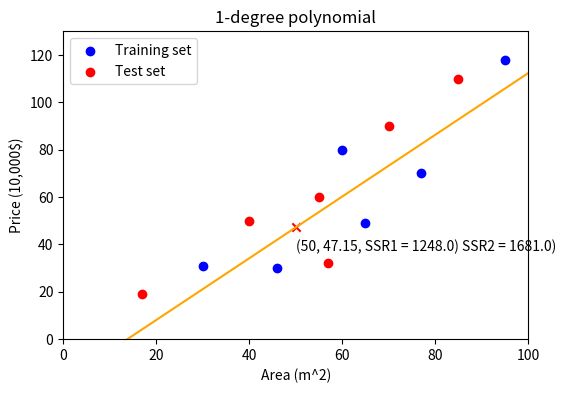
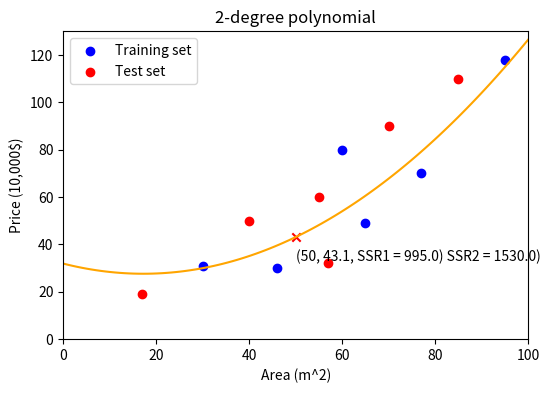
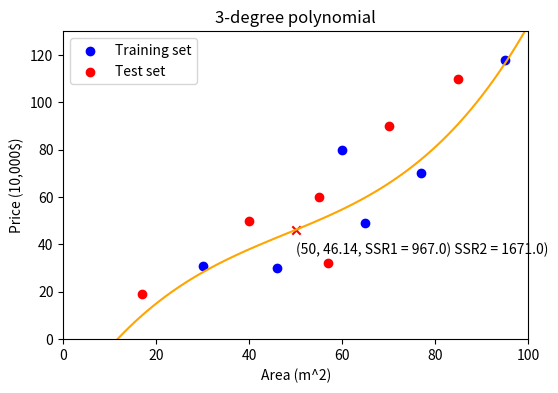
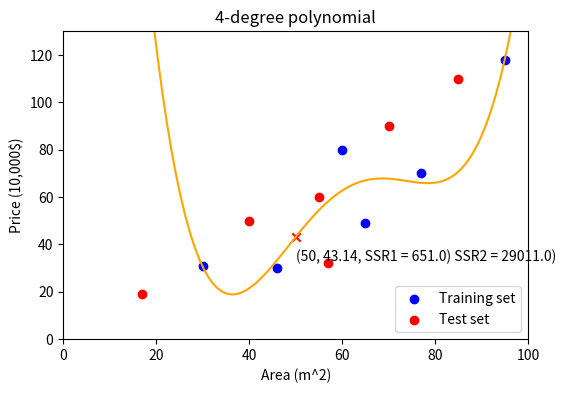
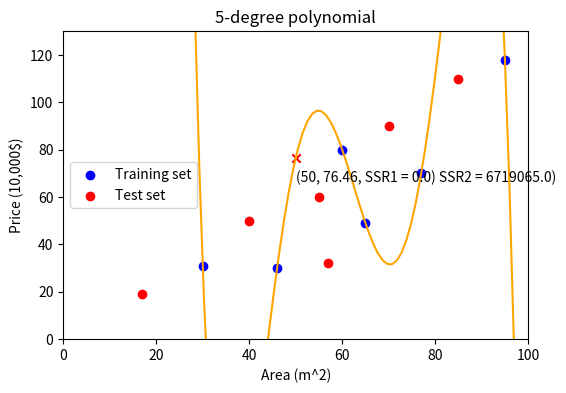

The matplotlib source for these figures, in order:
""" Basis Expansion / Polynomial Model
Adds non-linear features into to the linear model.

Even though the fifth-degree polynomial model has the lowest
SSR_training, it also has huge SSR_test, a good sign of overfitting.

Another sign of overfiting is by evaluating the coeficients.
Evaluate the weights (sum of coeficients)
The higher the sum, the more the model tends to overfit.
"""

import numpy as np
import matplotlib.pyplot as plt

# Training datasets
X1 = [30, 46, 60, 65, 77, 95]  # area (m^2)
y1 = [31, 30, 80, 49, 70, 118] # price (10,000$)

# Test dataset
X2 = [17, 40, 55, 57, 70, 85]
y2 = [19, 50, 60, 32, 90, 110]

# N-degree polynomial
def pred_polinomial(degree, x_unknown, X1, y1):

    p = np.poly1d(np.polyfit(X1, y1, degree))
    t = np.linspace(0, 100, 100)    

    # Plot train, test data and prediction line
    plt.figure(figsize=(6,4))
    plt.scatter(X1, y1, color='blue', label='Training set')
    plt.scatter(X2, y2, color='red', label='Test set')
    plt.plot(t, p(t), color='orange') # line

    # Evaluate the model (sum of residuals)
    SSR1 = sum((p(X1) - y1) ** 2).round()
    SSR2 = sum((p(X2) - y2) ** 2).round()

    # Evaluate the weight (sum of coeficients)
    weight = round(sum(abs(p.coef)))

    # Plot prediction
    xa = x_unknown
    ya = round(p(xa),2)
    plt.scatter(xa, ya, color='r', marker='x')
    plt.annotate(f'({xa}, {ya}, SSR1 = {SSR1}) SSR2 = {SSR2})', (xa+0.1, ya-10))

    plt.title(f'{degree}-degree polynomial')
    plt.legend(loc='best')
    plt.xlabel('Area (m^2)')
    plt.ylabel('Price (10,000$)')
    plt.xlim((0, 100))
    plt.ylim((0, 130))

    pf1 = "{:.1f}x + {:.1f}"
    pf2 = "{:.1f}x^2 + " + pf1
    pf3 = "{:.1f}x^3 + " + pf2
    pf4 = "{:.1f}x^4 + " + pf3
    pf5 = "{:.1f}x^5 + " + pf4

    if degree == 1: 
        print(("p(x) = " + pf1).format(p[1], p[0]))
    elif degree == 2:
        print(("p(x) = " + pf2).format(p[2], p[1], p[0]))
    elif degree == 3:
        print(("p(x) = " + pf3).format(p[3], p[2], p[1], p[0]))
    elif degree == 4:
        print(("p(x) = " + pf4).format(p[4], p[3], p[2], p[1], p[0]))
    elif degree == 5:
        print(("p(x) = " + pf5).format(p[5], p[4], p[3], p[2], p[1], p[0]))

    print('SSR1 =', SSR1, ' / ', 'SSR2 =', SSR2)
    print('weight = ', weight, '\n')
    return


# Plot prediction
x_unknown = 50
pred_polinomial(1, x_unknown, X1, y1)
pred_polinomial(2, x_unknown, X1, y1) 
pred_polinomial(3, x_unknown, X1, y1) 
pred_polinomial(4, x_unknown, X1, y1) 
pred_polinomial(5, x_unknown, X1, y1) 
plt.show()

"""
    p(x) = 1.3x + -18.0
    SSR1 = 1248.0  /  SSR2 = 1681.0
    weight =  19 

    p(x) = 0.0x^2 + -0.5x + 31.9
    SSR1 = 995.0  /  SSR2 = 1530.0
    weight =  32 

    p(x) = 0.0x^3 + -0.0x^2 + 3.0x + -29.5
    SSR1 = 967.0  /  SSR2 = 1671.0
    weight =  33 

    p(x) = 0.0x^4 + -0.0x^3 + 1.8x^2 + -66.5x + 876.9
    SSR1 = 651.0  /  SSR2 = 29011.0
    weight =  945 

    p(x) = -0.0x^5 + 0.0x^4 + -1.1x^3 + 66.8x^2 + -1866.2x + 19915.1
    SSR1 = 0.0  /  SSR2 = 6719065.0
    weight =  21849 
"""